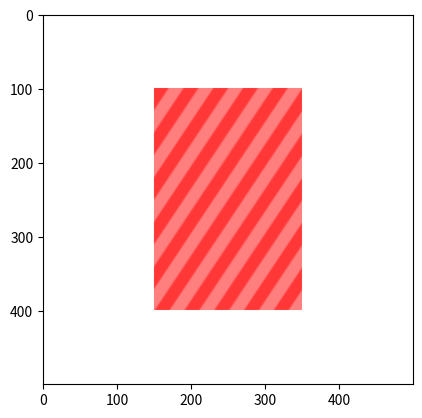

Here is the Python script that generated this plot:
import numpy as np
from scipy.ndimage import zoom

def blit_transparent_image(canvas, stamp, min_x, max_x, min_y, max_y):
    """
    Blits a transparent stamp image onto a canvas image within specified coordinates.
    
    Parameters:
    -----------
    canvas : numpy.ndarray
        The target image with shape (H, W, C) where C is either 3 (RGB) or 4 (RGBA).
    stamp : numpy.ndarray
        The source image with shape (N, N, 4) including alpha channel.
    min_x, max_x, min_y, max_y : int
        The canvas coordinates where the stamp should be placed and scaled to fit.
    
    Returns:
    --------
    numpy.ndarray
        The modified canvas with the stamp blitted onto it.
    """
    # Make sure canvas has an alpha channel
    if canvas.shape[2] == 3:
        new_canvas = np.zeros((canvas.shape[0], canvas.shape[1], 4), dtype=np.uint8)
        new_canvas[:, :, :3] = canvas
        new_canvas[:, :, 3] = 255  # Fully opaque
        canvas = new_canvas
    
    # Calculate the scale factors
    target_width = max_x - min_x
    target_height = max_y - min_y
    
    # Check if we need to actually scale the stamp
    if stamp.shape[0] != target_height or stamp.shape[1] != target_width:
        # Calculate zoom factors
        zoom_y = target_height / stamp.shape[0]
        zoom_x = target_width / stamp.shape[1]
        
        # Scale the stamp to fit the target region
        scaled_stamp = zoom(stamp, (zoom_y, zoom_x, 1), order=1)
    else:
        scaled_stamp = stamp
    
    # Make sure our coordinates are within the canvas boundaries
    min_x = max(0, min_x)
    max_x = min(canvas.shape[1], max_x)
    min_y = max(0, min_y)
    max_y = min(canvas.shape[0], max_y)
    
    # Get the region where we'll blit the stamp
    region_height = max_y - min_y
    region_width = max_x - min_x
    
    # Ensure the scaled stamp has the right dimensions
    scaled_stamp = scaled_stamp[:region_height, :region_width, :]
    
    # Extract alpha channels
    alpha_stamp = scaled_stamp[:, :, 3] / 255.0
    alpha_canvas = canvas[min_y:max_y, min_x:max_x, 3] / 255.0
    
    # Calculate the resulting alpha
    alpha_result = alpha_stamp + alpha_canvas * (1 - alpha_stamp)
    
    # Prevent division by zero
    mask = alpha_result > 0
    
    # Initialize the blended result for RGB channels
    blended = np.zeros((region_height, region_width, 3), dtype=np.float32)
    
    # Blend RGB channels where alpha is non-zero
    for c in range(3):
        blended[:, :, c][mask] = (
            (scaled_stamp[:, :, c][mask] * alpha_stamp[mask] + 
             canvas[min_y:max_y, min_x:max_x, c][mask] * alpha_canvas[mask] * (1 - alpha_stamp[mask])) 
            / alpha_result[mask]
        )
    
    # Update the canvas
    canvas[min_y:max_y, min_x:max_x, :3][mask] = blended[mask]
    canvas[min_y:max_y, min_x:max_x, 3] = (alpha_result * 255).astype(np.uint8)
    
    return canvas

# Example usage:
if __name__ == "__main__":
    # Create a sample canvas (500x500 RGB)
    canvas = np.ones((500, 500, 3), dtype=np.uint8) * 255  # White background
    
    # Create a sample stamp (100x100 RGBA)
    stamp = np.zeros((100, 100, 4), dtype=np.uint8)
    stamp[:, :, 0] = 255  # Red color
    stamp[:, :, 3] = 128  # 50% transparency
    
    # Add a pattern to the stamp to make it more visible
    for i in range(100):
        for j in range(100):
            if (i + j) % 20 < 10:
                stamp[i, j, 3] = 200  # More opaque in checkerboard pattern
    
    # Define where to place the stamp on the canvas
    min_x, max_x = 150, 350  # Scale horizontally to 200px
    min_y, max_y = 100, 400  # Scale vertically to 300px
    
    # Blit the stamp onto the canvas
    result = blit_transparent_image(canvas, stamp, min_x, max_x, min_y, max_y)
    
    # You would typically save or display the result here
    # For example, using matplotlib:
    import matplotlib.pyplot as plt
    plt.imshow(result)
    # plt.savefig('result.png')

